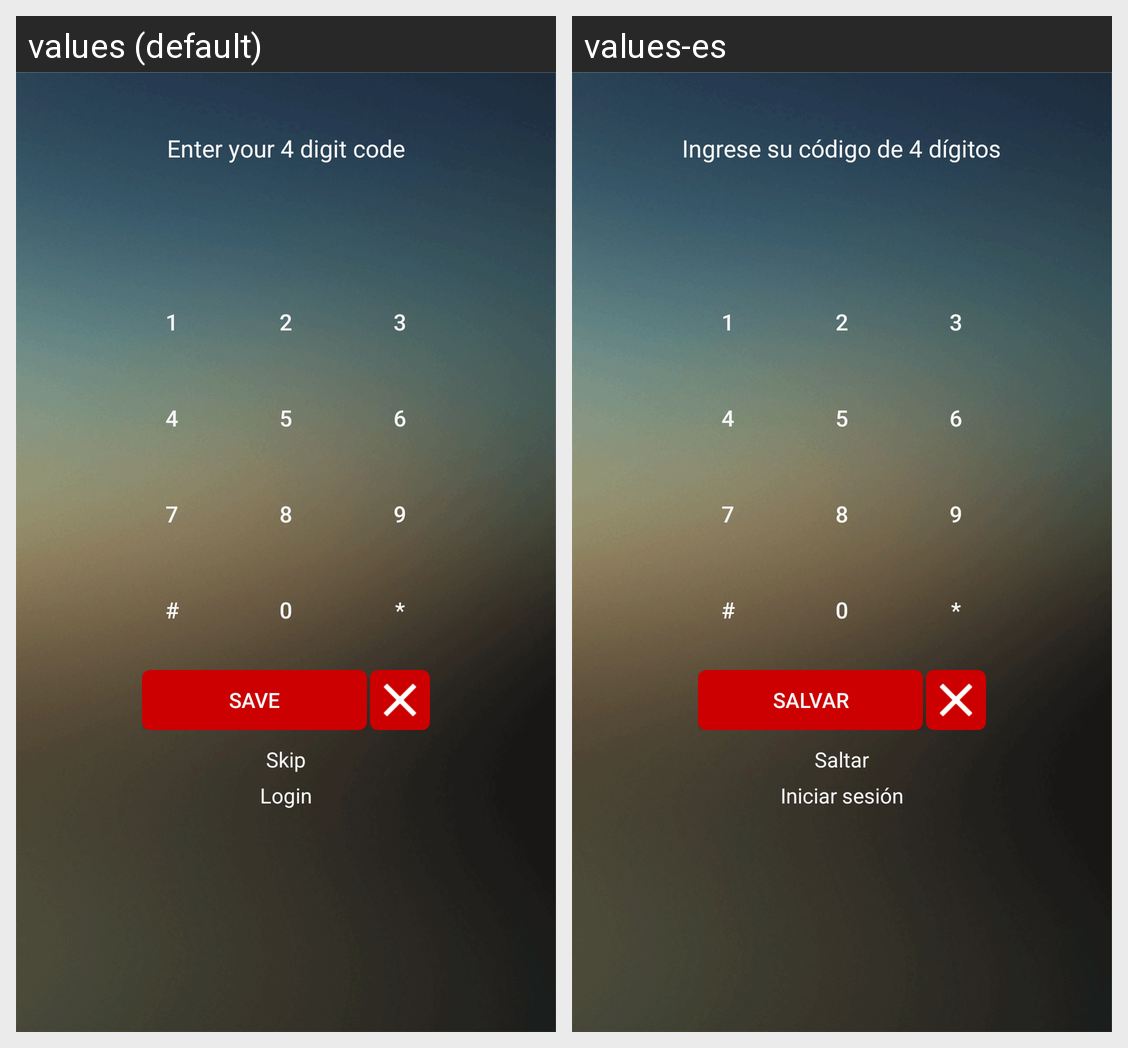

Translations of the strings shown on this Android screen, per locale in the grid:
Android screen res/layout/activity_pin.xml rendered under 2 locales, left to right: values (default), values-es. Device: Nexus 5 (rendered at 1080×1920; each locale shown at half size, 540×960, under a caption strip naming it); theme AppTheme.
Strings drawn on this screen, with the default value and each locale's value (text and hints the layout hard-codes, and strings that could not be matched under every locale, appear in the picture but are not listed):

please_enter_your_pin_app
  values: Enter your 4 digit code
  values-es: Ingrese su código de 4 dígitos

txt_save
  values: Save
  values-es: Salvar

txt_skip
  values: Skip
  values-es: Saltar

login
  values: Login
  values-es: Iniciar sesión
